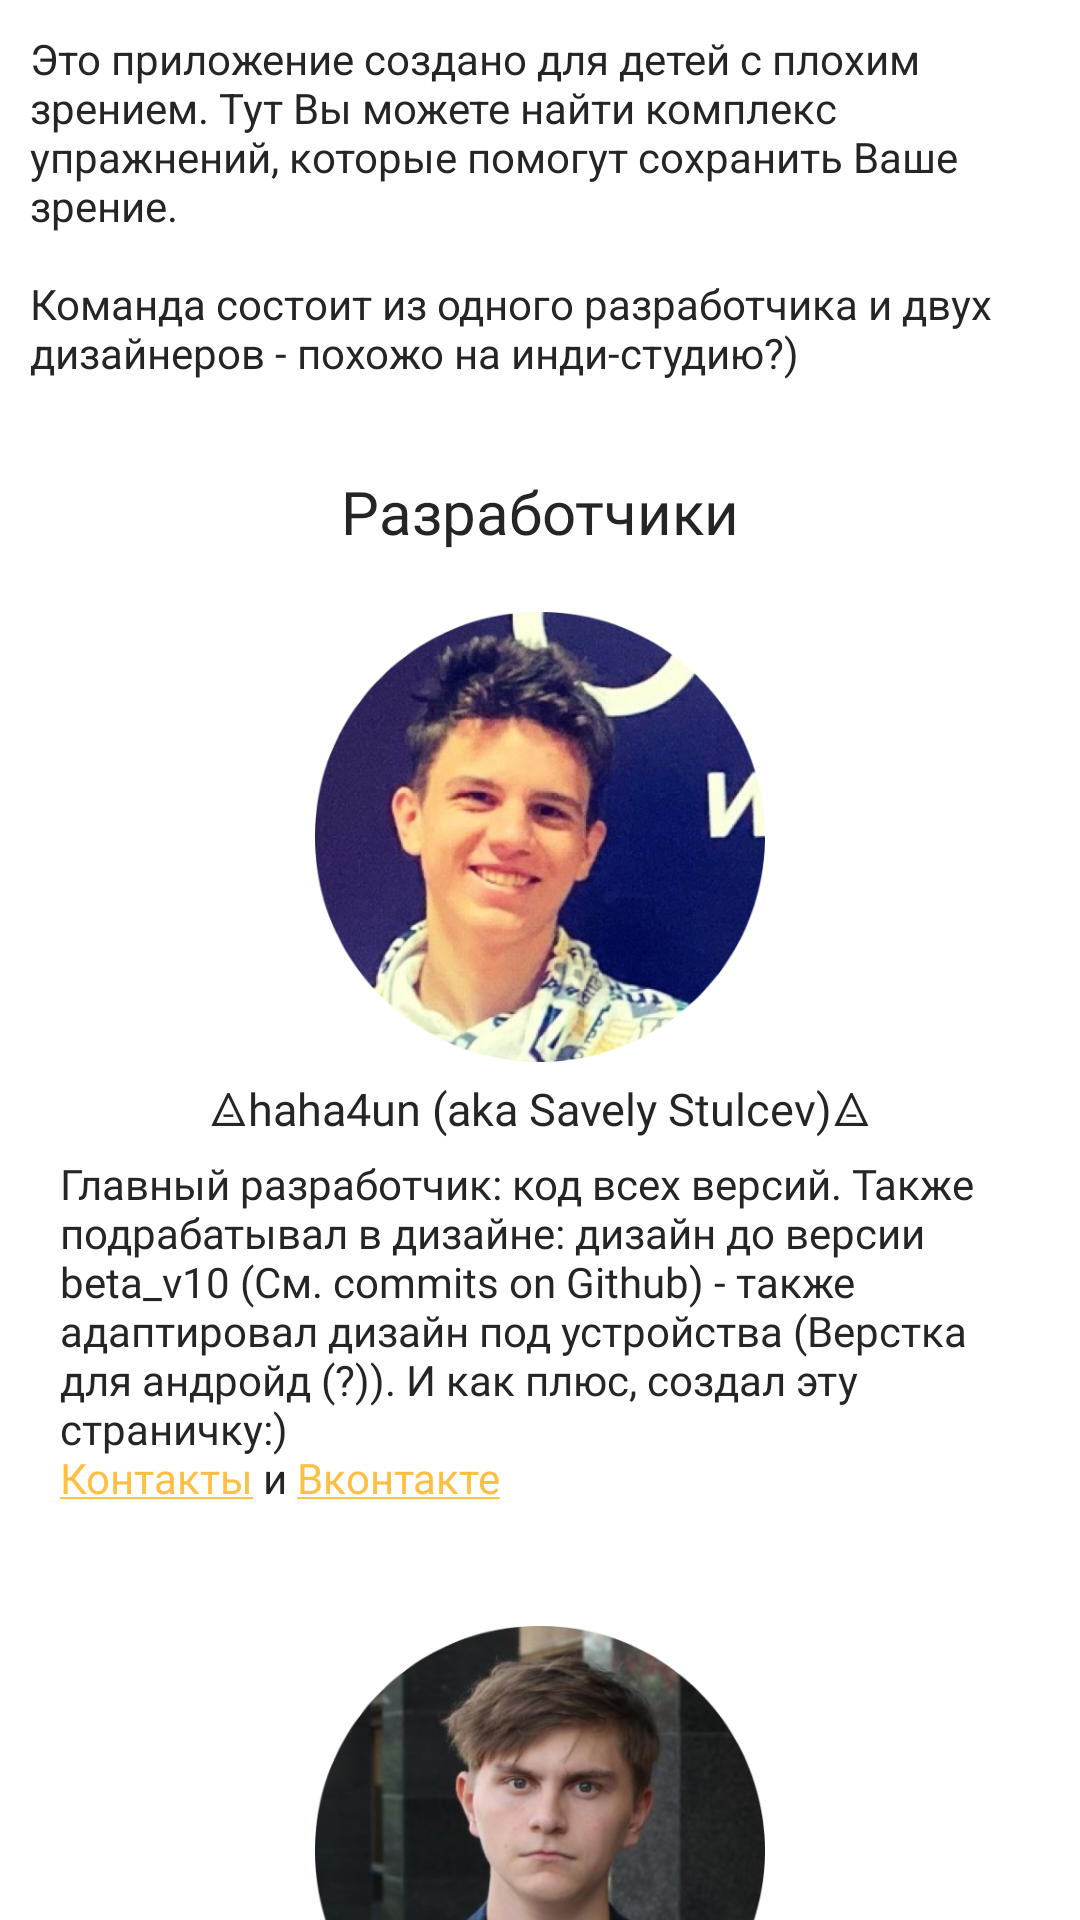

Android layout source for this screen:
<!-- AndroidManifest.xml: application theme Theme.Prozrenie -->
<!-- res/layout/activity_info.xml -->
<?xml version="1.0" encoding="utf-8"?>
<androidx.constraintlayout.widget.ConstraintLayout xmlns:android="http://schemas.android.com/apk/res/android"
    xmlns:app="http://schemas.android.com/apk/res-auto"
    android:layout_width="match_parent"
    android:layout_height="match_parent"
    android:orientation="vertical">

    <ScrollView
        android:layout_width="match_parent"
        android:layout_height="match_parent"
        app:layout_constraintBottom_toBottomOf="parent"
        app:layout_constraintEnd_toEndOf="parent"
        app:layout_constraintStart_toStartOf="parent"
        app:layout_constraintTop_toTopOf="parent"
        android:overScrollMode="never"
        android:scrollbars="none">

        <LinearLayout
            android:layout_width="match_parent"
            android:layout_height="match_parent"
            android:orientation="vertical"
            app:layout_constraintBottom_toBottomOf="parent"
            app:layout_constraintEnd_toEndOf="parent"
            app:layout_constraintStart_toStartOf="parent"
            app:layout_constraintTop_toTopOf="parent">

            <TextView
                android:id="@+id/inf"
                android:layout_width="match_parent"
                android:layout_height="wrap_content"
                android:padding="10sp"
                android:text="@string/info"
                android:textColor="@color/gray"
                android:linksClickable="true"/>

            <TextView
                android:layout_width="match_parent"
                android:layout_height="wrap_content"
                android:layout_gravity="center"
                android:layout_marginTop="20sp"
                android:fontFamily="@font/montserrat_black"
                android:gravity="center"
                android:text="Разработчики"
                android:textColor="@color/gray"
                android:textSize="20sp" />

            <LinearLayout
                android:layout_width="match_parent"
                android:layout_height="wrap_content"
                android:layout_margin="20sp"
                android:gravity="center"
                android:orientation="vertical">

                <ImageView
                    android:layout_width="150sp"
                    android:layout_height="150sp"
                    android:src="@drawable/sav_ava" />

                <TextView
                    android:layout_width="match_parent"
                    android:layout_height="match_parent"
                    android:layout_marginTop="5sp"
                    android:fontFamily="@font/montserrat_bold"
                    android:gravity="center"
                    android:text="⨺haha4un (aka Savely Stulcev)⨺"
                    android:textColor="@color/gray"
                    android:textSize="15sp" />

                <TextView
                    android:layout_width="match_parent"
                    android:layout_height="match_parent"
                    android:layout_marginTop="5sp"
                    android:fontFamily="@font/montserrat_regular"
                    android:text="@string/savely"
                    android:textColor="@color/gray"
                    android:linksClickable="true"
                    android:id="@+id/s_inf"/>
            </LinearLayout>

            <LinearLayout
                android:layout_width="match_parent"
                android:layout_height="wrap_content"
                android:layout_margin="20sp"
                android:gravity="center"
                android:orientation="vertical">

                <ImageView
                    android:layout_width="150sp"
                    android:layout_height="150sp"
                    android:src="@drawable/max_ava" />

                <TextView
                    android:layout_width="match_parent"
                    android:layout_height="match_parent"
                    android:layout_marginTop="5sp"
                    android:fontFamily="@font/montserrat_bold"
                    android:gravity="center"
                    android:text="keyrdis (aka Максим Гайнанов)"
                    android:textColor="@color/gray"
                    android:textSize="15sp" />

                <TextView
                    android:layout_width="match_parent"
                    android:layout_height="match_parent"
                    android:layout_marginTop="5sp"
                    android:fontFamily="@font/montserrat_regular"
                    android:linksClickable="true"
                    android:text="@string/maximus"
                    android:textColor="@color/gray"
                    android:id="@+id/m_inf"/>
            </LinearLayout>

            <LinearLayout
                android:layout_width="match_parent"
                android:layout_height="wrap_content"
                android:layout_margin="20sp"
                android:gravity="center"
                android:orientation="vertical">

                <ImageView
                    android:layout_width="150sp"
                    android:layout_height="150sp"
                    android:src="@drawable/dan_ava" />

                <TextView
                    android:layout_width="match_parent"
                    android:layout_height="match_parent"
                    android:layout_marginTop="5sp"
                    android:fontFamily="@font/montserrat_bold"
                    android:gravity="center"
                    android:text="murai (aka Кузиков Данила)"
                    android:textColor="@color/gray"
                    android:textSize="15sp" />

                <TextView
                    android:layout_width="match_parent"
                    android:layout_height="match_parent"
                    android:layout_marginTop="5sp"
                    android:fontFamily="@font/montserrat_regular"
                    android:linksClickable="true"
                    android:text="@string/danilus"
                    android:textColor="@color/gray"
                    android:id="@+id/d_inf"/>
            </LinearLayout>
            <TextView
                android:layout_width="wrap_content"
                android:layout_height="wrap_content"
                android:text="LICENSE"
                android:layout_gravity="center"
                android:fontFamily="@font/montserrat_italic"
                android:textColor="@color/gray"
                android:onClick="License_btn"/>
            <TextView
                android:layout_width="wrap_content"
                android:layout_height="wrap_content"
                android:text="@string/app_ver"
                android:layout_gravity="center"
                android:textColor="@color/gray"/>
        </LinearLayout>
    </ScrollView>
</androidx.constraintlayout.widget.ConstraintLayout>
<!-- resources referenced by this layout -->
<resources>
  <color name="gray">#252525</color>
  <!-- drawable dan_ava: png bitmap (drawable, 9353 bytes) -->
  <!-- drawable max_ava: png bitmap (drawable, 231195 bytes) -->
  <!-- drawable sav_ava: png bitmap (drawable, 317487 bytes) -->
  <string name="app_ver">Версия: v10.11.4</string>
  <string name="danilus">Второй дизайнер: круглые кнопки. Да, круглые.\n<a href="https://vk.com/id457058038">Контакты</a></string>
  <string name="info">Это приложение создано для детей с плохим зрением. Тут Вы можете найти комплекс упражнений, которые помогут сохранить Ваше зрение.\n\nКоманда состоит из одного разработчика и двух дизайнеров - похожо на инди-студию?)</string>
  <string name="maximus">Главный дизайнер: дизайн версий beta_v10 и выше; Стоит ли объяснять, почему он главный дизайнер?\n<a href="https://vk.com/maximkeyrdis">Контакты</a></string>
  <string name="savely">Главный разработчик: код всех версий. Также подрабатывал в дизайне: дизайн до версии beta_v10 (См. commits on Github) - также адаптировал дизайн под устройства (Верстка для андройд (?)). И как плюс, создал эту страничку:)\n<a href="https://haha4un.github.io/me">Контакты</a> и <a href="https://vk.com/haha4un">Вконтакте</a></string>
  <style name="Theme.Prozrenie" parent="Theme.MaterialComponents.DayNight.DarkActionBar">
          
          <item name="colorPrimary">@color/gold</item>
          <item name="colorPrimaryVariant">@color/gray</item>
          <item name="colorOnPrimary">@color/white</item>
          
          <item name="colorSecondary">@color/gold</item>
          <item name="colorSecondaryVariant">@color/gray</item>
          <item name="colorOnSecondary">@color/gray</item>
          
          <item name="android:statusBarColor">?attr/colorPrimaryVariant</item>
          
      </style>
  <color name="gold">#FFBF43</color>
  <color name="white">#FFFFFF</color>
</resources>
